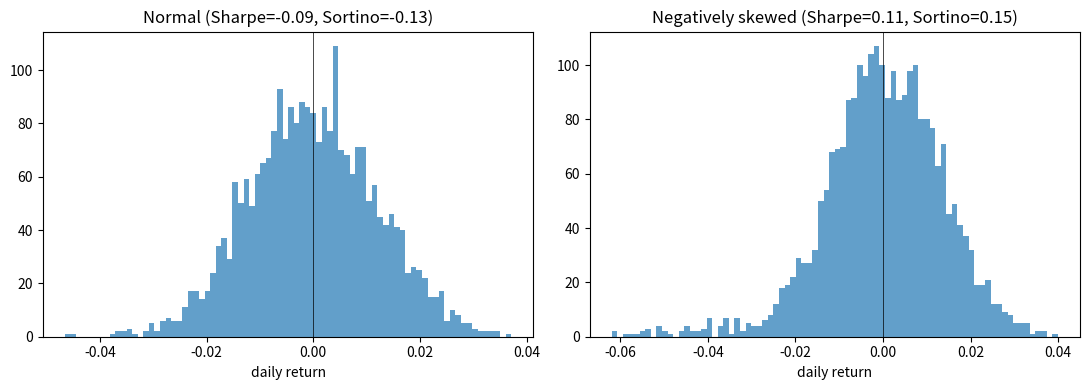

This chart was generated by the following Python code:
import numpy as np
import matplotlib.pyplot as plt
from scipy import stats
rng = np.random.default_rng(0)

def sharpe(r, rf=0, ann=252):
    e = r - rf/ann
    return np.mean(e)/np.std(e, ddof=1) * np.sqrt(ann)
def sortino(r, tau=0, ann=252):
    e = r - tau/ann
    downside = np.sqrt(np.mean(np.minimum(e, 0)**2))
    return np.mean(e)/downside * np.sqrt(ann)

T = 2520  # 10 years of daily
# 1) Symmetric: Normal
r_norm = 0.0003 + 0.012*rng.standard_normal(T)
# 2) Same mean & vol, but with occasional big losses (negative skew)
r_skew = 0.0008 + 0.012*rng.standard_normal(T)
ix = rng.choice(T, size=T//40, replace=False)
r_skew[ix] -= 0.04  # rare large drawdowns

for name, r in [('Normal',r_norm), ('Negatively skewed (same vol)', r_skew)]:
    print(f'{name:<32s}  Sharpe={sharpe(r):.2f}  Sortino={sortino(r):.2f}  '
          f'mean={r.mean()*252:.2%}  vol={r.std(ddof=1)*np.sqrt(252):.2%}  '
          f'skew={stats.skew(r):.2f}')

fig, axes = plt.subplots(1, 2, figsize=(11, 4))
for ax, r, name in zip(axes, [r_norm, r_skew], ['Normal', 'Negatively skewed']):
    ax.hist(r, bins=80, color='tab:blue', alpha=0.7)
    ax.axvline(0, color='k', lw=0.5)
    ax.set_title(f'{name} (Sharpe={sharpe(r):.2f}, Sortino={sortino(r):.2f})')
    ax.set_xlabel('daily return')
plt.tight_layout(); plt.show()
